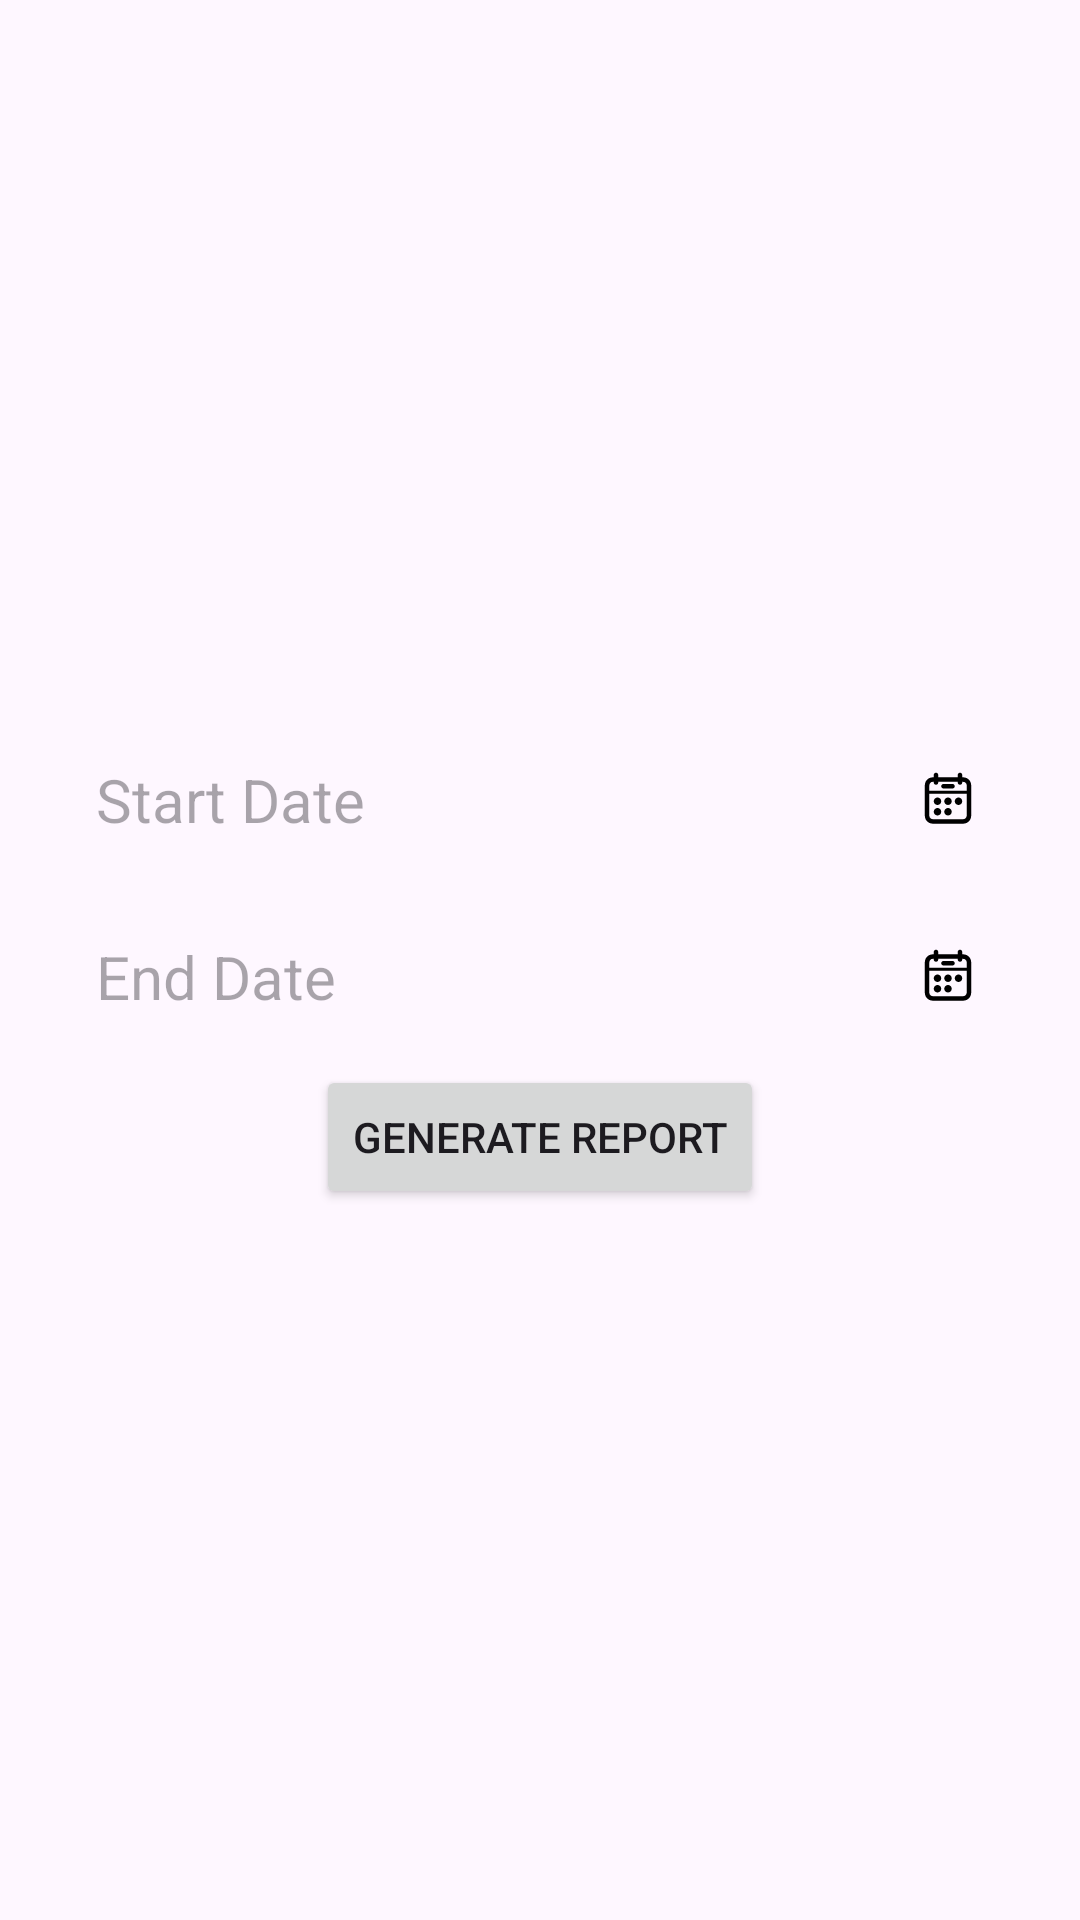

Layout XML and referenced resources for this Android screen:
<!-- AndroidManifest.xml: application theme Theme.TrackerInv -->
<!-- res/layout/fragment_generate_report.xml -->
<?xml version="1.0" encoding="utf-8"?>
<LinearLayout xmlns:android="http://schemas.android.com/apk/res/android"
    xmlns:tools="http://schemas.android.com/tools"
    android:layout_width="match_parent"
    android:layout_height="match_parent"
    android:orientation="vertical"
    android:gravity="center"
    android:padding="16dp"
    tools:context=".ui.screen.report.generate.GenerateReportFragment">

    <TextView
        android:id="@+id/startDatePicker"
        android:layout_width="match_parent"
        android:layout_height="wrap_content"
        android:layout_margin="16dp"
        android:hint="Start Date"
        android:textSize="20sp"
        android:inputType="date"
        android:maxLines="1"
        android:drawableEnd="@drawable/ic_datepicker"/>
    <TextView
        android:id="@+id/endDatePicker"
        android:layout_width="match_parent"
        android:layout_height="wrap_content"
        android:layout_margin="16dp"
        android:hint="End Date"
        android:textSize="20sp"
        android:inputType="date"
        android:maxLines="1"
        android:drawableEnd="@drawable/ic_datepicker"/>
    <Button
        android:id="@+id/generateReportButton"
        android:layout_width="wrap_content"
        android:layout_height="wrap_content"
        android:text="Generate Report"/>

</LinearLayout>
<!-- resources referenced by this layout -->
<resources>
  <!-- drawable ic_datepicker: vector/xml drawable (drawable, 3452 chars, omitted) -->
  <style name="Theme.TrackerInv" parent="Base.Theme.TrackerInv" />
  <style name="Base.Theme.TrackerInv" parent="Theme.Material3.Light.NoActionBar">
          <item name="android:statusBarColor">#000000</item>
  
          
          <item name="android:windowLightStatusBar">false</item>
      </style>
</resources>
